Run: headless pygame with SDL's dummy video driver; simulated clock (each Clock.tick advances the game by its frame time, no real sleeping); random seed 0; keys injected as events and as key.get_pressed() state; mouse plan: one left click at the window centre at the start of phase 2, then a move to the lower-right quarter at the start of phase 3.
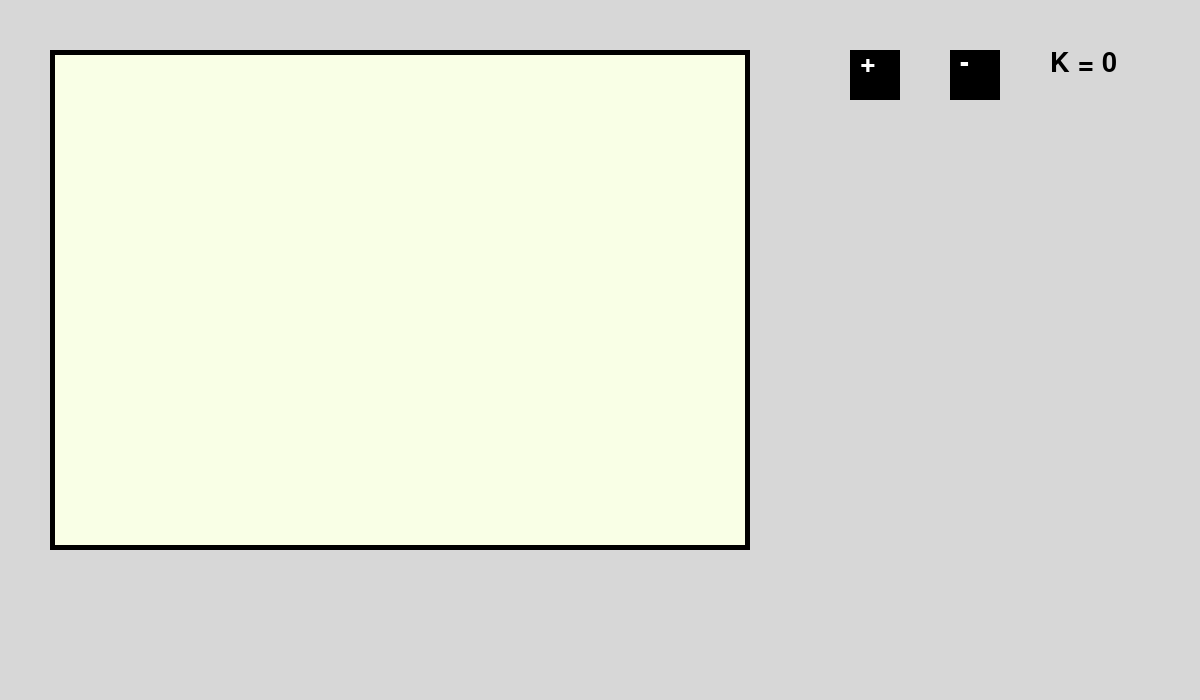
Frame 1 of 4 · flips 1–60 · no input
Frame 2 of 4 · flips 61–180 · clicked the window centre · tapped SPACE, RETURN · held RIGHT (→), D · screen unchanged from frame 1, image omitted
Frame 3 of 4 · flips 181–300 · moved the mouse to the lower-right quarter · held DOWN (↓), S · screen unchanged from frame 2, image omitted
Frame 4 of 4 · flips 301–420 · held LEFT (←), A, UP (↑), W · screen unchanged from frame 3, image omitted

The pygame program that drew these frames:

import pygame

def create_button_content(buttonName, buttonColor):
    font = pygame.font.SysFont('sans', 40)
    return font.render(buttonName, True, buttonColor)

def create_button_rect(content, color,buttonDimension, contentDimension):
    pygame.draw.rect(screen, color, buttonDimension)
    screen.blit(content, contentDimension)

pygame.init()

screen = pygame.display.set_mode((1200, 700))

pygame.display.set_caption("Kmeans Visualization")

running = True

clock = pygame.time.Clock()

FPS = 60

BACKGROUND = (215, 215, 215)
BLACK = (0, 0, 0)
WHITE = (255, 255, 255)
BACKGROUND_PANEL = (249, 255, 230)

K_PLUS_BUTTON_DIMENSION = (850, 50, 50, 50)
K_PLUS_CONTENT_DIMENSION = (860, 50)
K_MINUS_BUTTON_DIMENSION = (950, 50, 50, 50)
K_MINUS_CONTENT_DIMENSION = (960, 50)

TEXT_PLUS = create_button_content('+', WHITE)
TEXT_MINUS = create_button_content('-', WHITE)
TEXT_RUN = create_button_content('Run', WHITE)
TEXT_RANDOM = create_button_content('Random', WHITE)
TEXT_ALGORITHM = create_button_content('Algorithm', WHITE)
TEXT_RESET = create_button_content('Reset', WHITE)

k = 0

while running:
    clock.tick(FPS)
    screen.fill(BACKGROUND)

    # Draw interface
    # Draw panel
    pygame.draw.rect(screen, BLACK, (50, 50, 700, 500))
    pygame.draw.rect(screen, BACKGROUND_PANEL, (55, 55, 690, 490))
    
    # K button +
    create_button_rect(TEXT_PLUS, BLACK, K_PLUS_BUTTON_DIMENSION, K_PLUS_CONTENT_DIMENSION)

    # K button -
    create_button_rect(TEXT_MINUS, BLACK, K_MINUS_BUTTON_DIMENSION, K_MINUS_CONTENT_DIMENSION)

    # K value
    TEXT_K = create_button_content('K = ' + str(k), BLACK)
    screen.blit(TEXT_K, (1050, 50))

    # Run button

    # End draw interface

    mouse_x, mouse_y = pygame.mouse.get_pos()

    for event in pygame.event.get():
        if event.type == pygame.QUIT:
            running = False
        if event.type == pygame.MOUSEBUTTONDOWN:
            # Change K button +
            if 850 < mouse_x < 900 and 50 < mouse_y < 100:
                k += 1
            if 950 < mouse_x < 1000 and 50 < mouse_y < 100:
                if k > 0:
                    k -= 1

    # Update the full display Surface to the screen
    pygame.display.flip()

pygame.quit()
